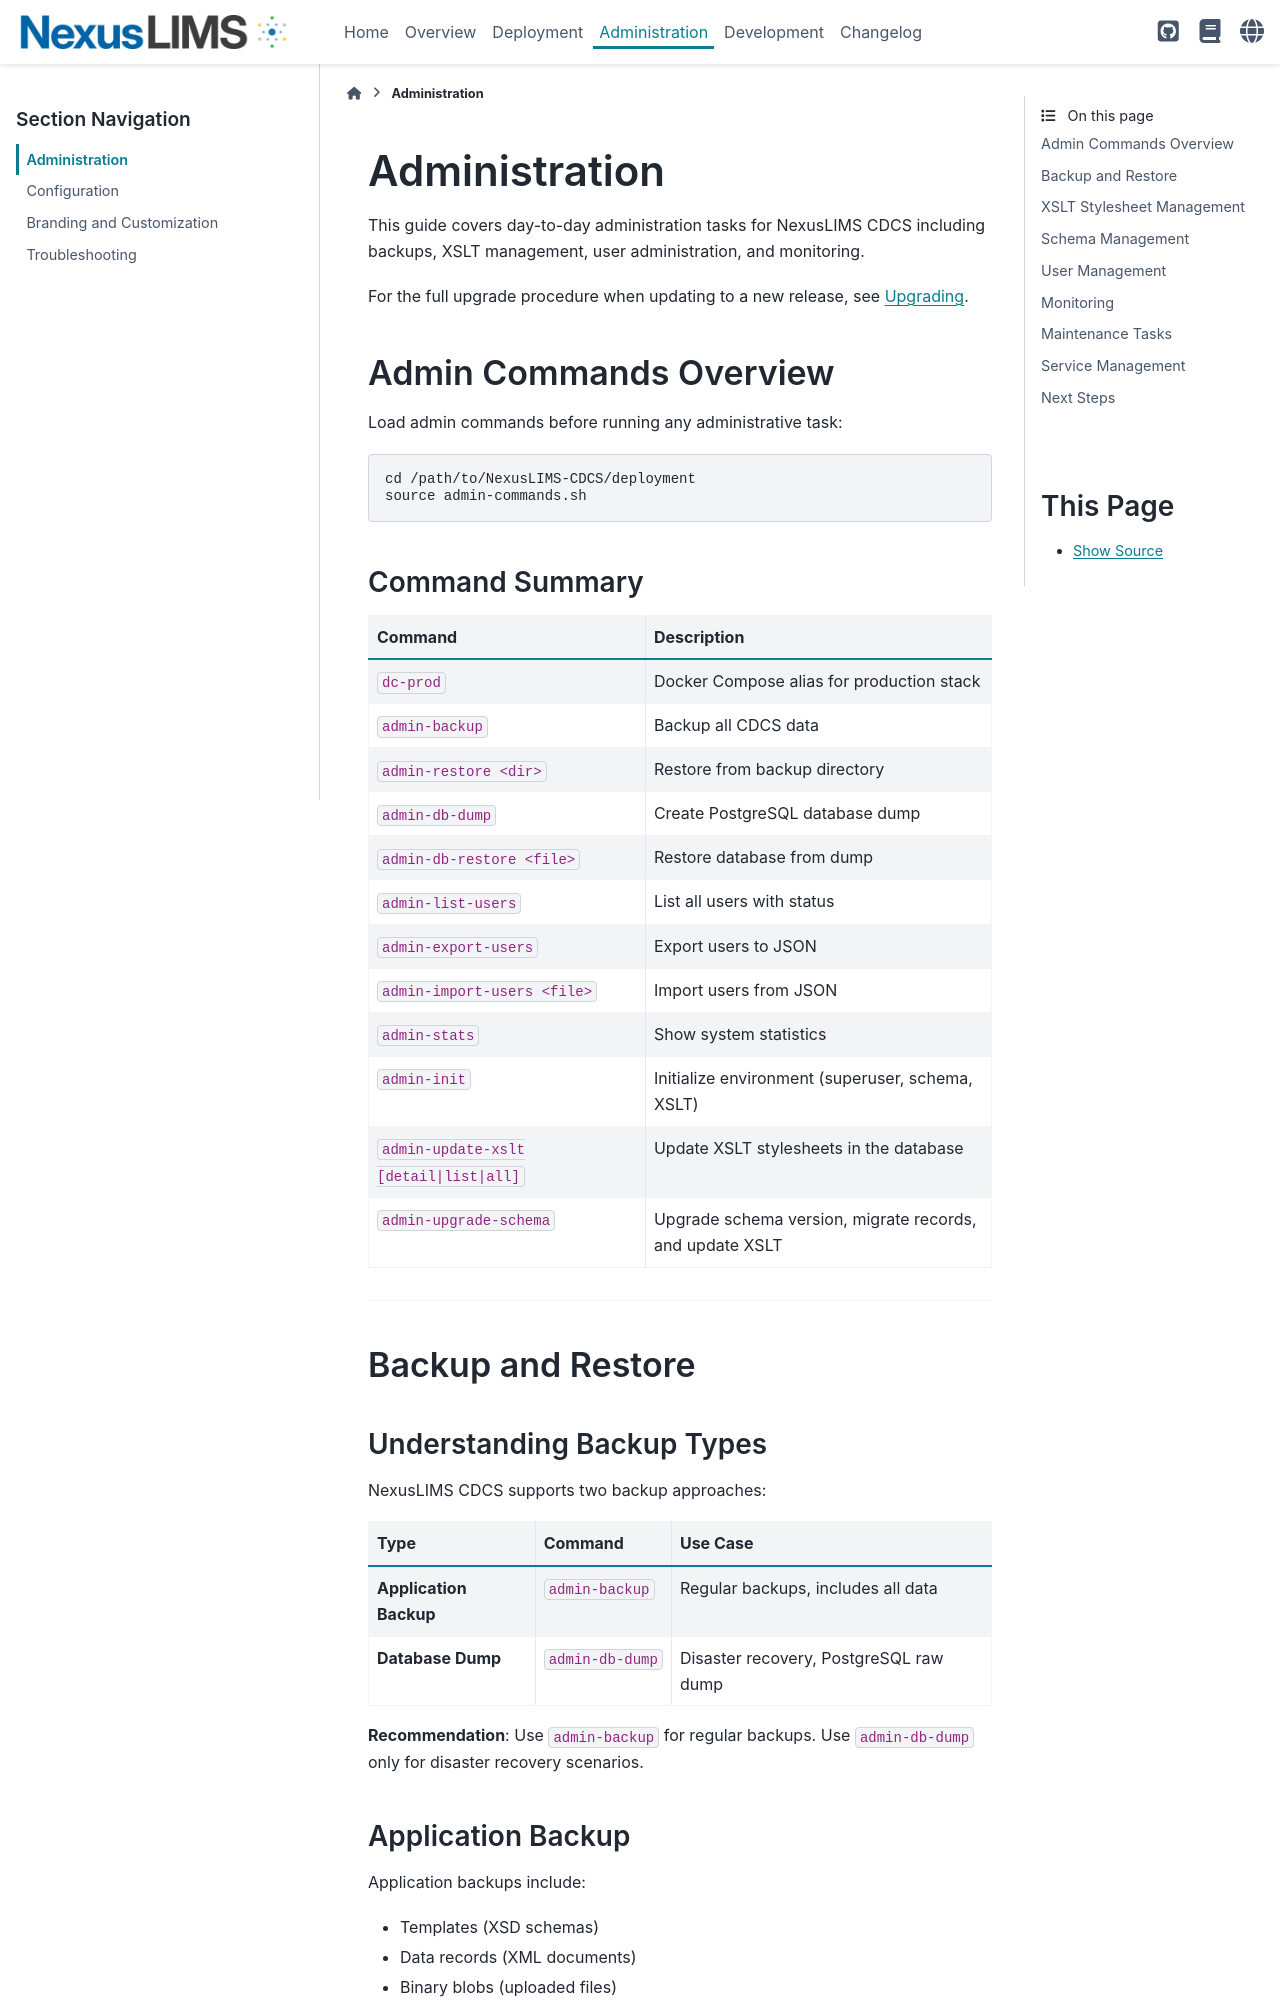

repository: datasophos/NexusLIMS-CDCS · page: latest/frontend_guide/administration.html · generator: sphinx

(cdcs-administration)=
# Administration

This guide covers day-to-day administration tasks for NexusLIMS CDCS including backups, XSLT management, user administration, and monitoring.

For the full upgrade procedure when updating to a new release, see {ref}`cdcs-production-upgrading`.

## Admin Commands Overview

Load admin commands before running any administrative task:

```bash
cd /path/to/NexusLIMS-CDCS/deployment
source admin-commands.sh
```

### Command Summary

| Command | Description |
|---------|-------------|
| `dc-prod` | Docker Compose alias for production stack |
| `admin-backup` | Backup all CDCS data |
| `admin-restore <dir>` | Restore from backup directory |
| `admin-db-dump` | Create PostgreSQL database dump |
| `admin-db-restore <file>` | Restore database from dump |
| `admin-list-users` | List all users with status |
| `admin-export-users` | Export users to JSON |
| `admin-import-users <file>` | Import users from JSON |
| `admin-stats` | Show system statistics |
| `admin-init` | Initialize environment (superuser, schema, XSLT) |
| `admin-update-xslt [detail\|list\|all]` | Update XSLT stylesheets in the database |
| `admin-upgrade-schema` | Upgrade schema version, migrate records, and update XSLT |

---

## Backup and Restore

### Understanding Backup Types

NexusLIMS CDCS supports two backup approaches:

| Type | Command | Use Case |
|------|---------|----------|
| **Application Backup** | `admin-backup` | Regular backups, includes all data |
| **Database Dump** | `admin-db-dump` | Disaster recovery, PostgreSQL raw dump |

**Recommendation**: Use `admin-backup` for regular backups. Use `admin-db-dump` only for disaster recovery scenarios.
